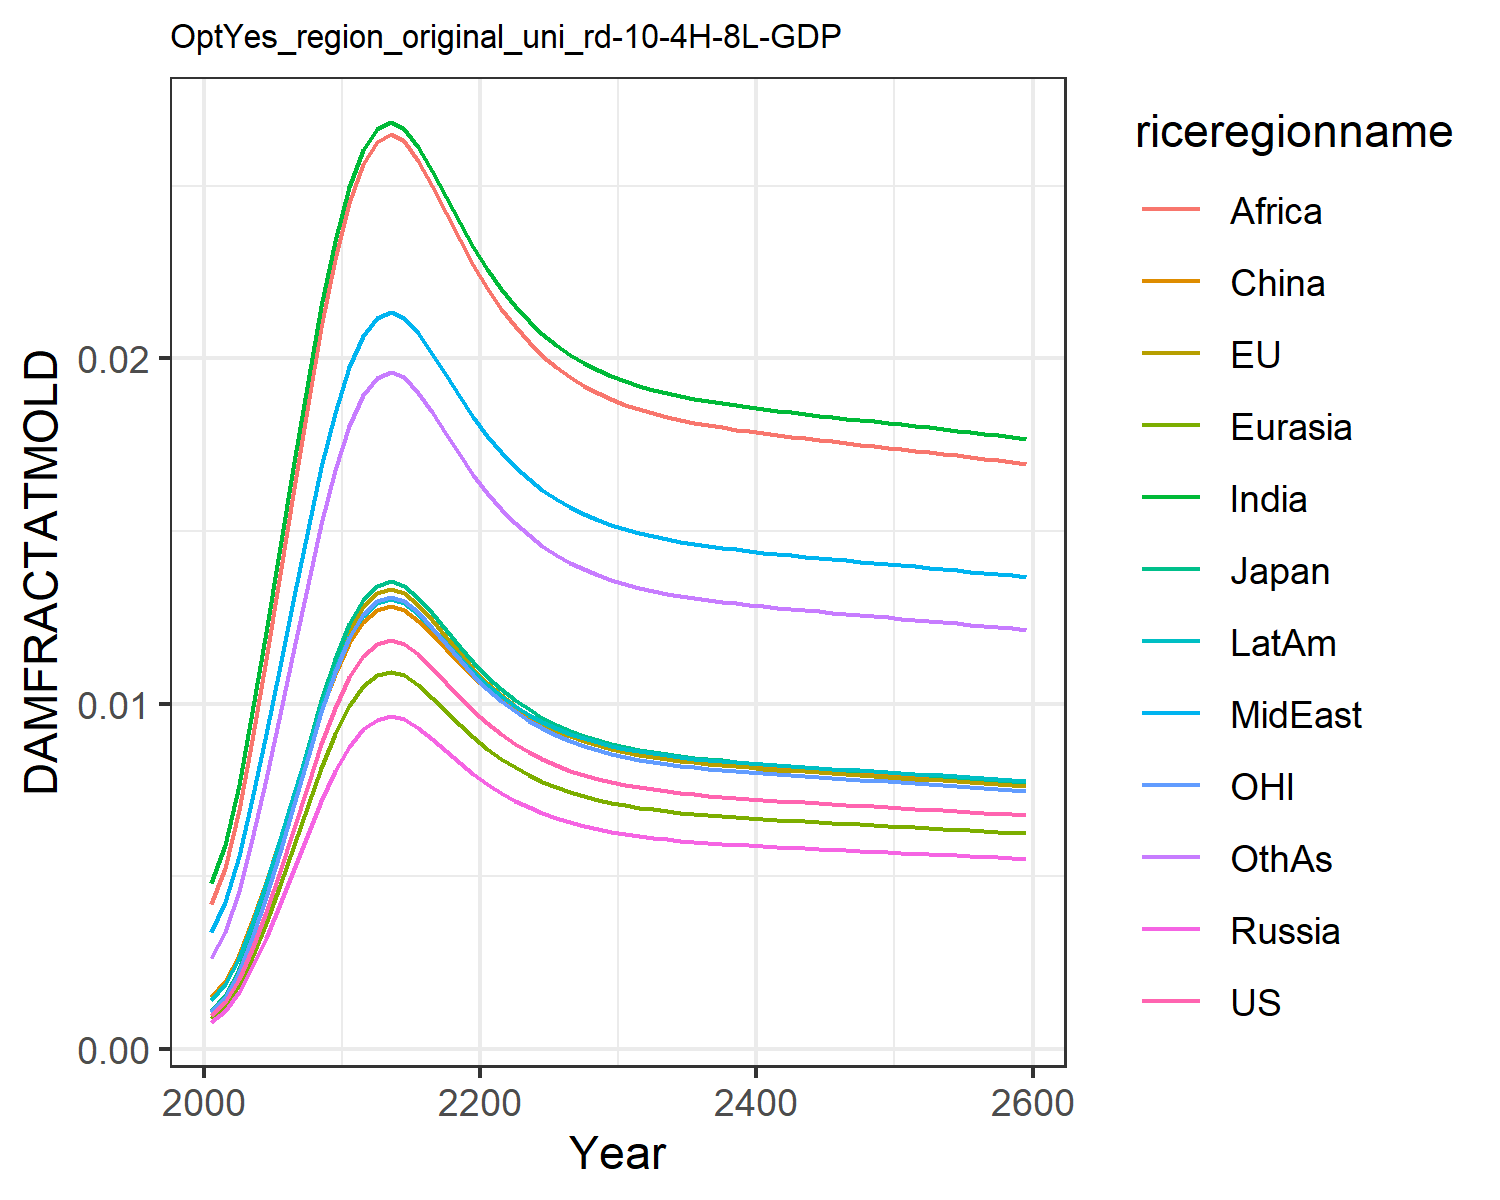

Values plotted in this chart, from the file beside it:
0.0009741914751707755, 0.0010960982548936173, 0.0011141127717951577, 0.0007926376142238073, 0.0008988246313217726, 0.0015184808065927108, 0.004803093316816623, 0.0033998963496381673, 0.004196310982627154, 0.0014323266191105083, 0.0010773810546510498, 0.0026515942275779415
0.001358, 0.001528, 0.001553, 0.001105, 0.001253, 0.001978, 0.005919, 0.004247, 0.005246, 0.001889, 0.001502, 0.003386
0.002021, 0.002274, 0.002312, 0.001645, 0.001865, 0.002738, 0.007657, 0.005591, 0.006911, 0.002651, 0.002235, 0.004578
0.002904, 0.003267, 0.003321, 0.002363, 0.002679, 0.00371, 0.009752, 0.007241, 0.008959, 0.003636, 0.003212, 0.006077
0.003971, 0.004467, 0.004541, 0.003231, 0.003663, 0.00485, 0.01209, 0.009111, 0.01128, 0.004798, 0.004391, 0.007811
0.005164, 0.00581, 0.005906, 0.004202, 0.004764, 0.006096, 0.01455, 0.0111, 0.01376, 0.006077, 0.005711, 0.009687
0.006415, 0.007218, 0.007336, 0.005219, 0.005919, 0.007382, 0.017, 0.01312, 0.01626, 0.0074, 0.007094, 0.01161
0.007656, 0.008614, 0.008756, 0.00623, 0.007064, 0.008642, 0.01935, 0.01506, 0.01867, 0.008701, 0.008467, 0.01347
0.008829, 0.009934, 0.0101, 0.007183, 0.008146, 0.00982, 0.0215, 0.01685, 0.0209, 0.009922, 0.009764, 0.01521
0.00988, 0.01112, 0.0113, 0.008039, 0.009116, 0.01087, 0.02339, 0.01843, 0.02287, 0.01101, 0.01093, 0.01676
0.01076, 0.01211, 0.01231, 0.008757, 0.00993, 0.01175, 0.02495, 0.01974, 0.0245, 0.01192, 0.0119, 0.01804
0.01138, 0.0128, 0.01301, 0.009258, 0.0105, 0.01236, 0.02603, 0.02065, 0.02563, 0.01255, 0.01258, 0.01893
0.01173, 0.0132, 0.01341, 0.009542, 0.01082, 0.0127, 0.02663, 0.02116, 0.02627, 0.01291, 0.01297, 0.01944
0.01185, 0.01333, 0.01355, 0.009638, 0.01093, 0.01282, 0.02684, 0.02133, 0.02648, 0.01303, 0.0131, 0.01961
0.01173, 0.0132, 0.01342, 0.009548, 0.01083, 0.01271, 0.02665, 0.02117, 0.02628, 0.01292, 0.01298, 0.01945
0.01143, 0.01286, 0.01307, 0.0093, 0.01055, 0.01241, 0.02612, 0.02072, 0.02572, 0.01261, 0.01264, 0.01901
0.01103, 0.01241, 0.01262, 0.008976, 0.01018, 0.01201, 0.02542, 0.02014, 0.02499, 0.0122, 0.0122, 0.01843
0.0106, 0.01193, 0.01213, 0.008627, 0.009783, 0.01159, 0.02467, 0.0195, 0.02421, 0.01176, 0.01173, 0.01781
0.01018, 0.01146, 0.01164, 0.008284, 0.009394, 0.01117, 0.02393, 0.01888, 0.02343, 0.01132, 0.01126, 0.0172
0.009788, 0.01101, 0.01119, 0.007964, 0.009031, 0.01078, 0.02323, 0.01829, 0.0227, 0.01091, 0.01082, 0.01662
0.009432, 0.01061, 0.01079, 0.007674, 0.008702, 0.01042, 0.02259, 0.01776, 0.02203, 0.01055, 0.01043, 0.0161
0.009116, 0.01026, 0.01042, 0.007417, 0.00841, 0.01011, 0.02202, 0.01728, 0.02144, 0.01022, 0.01008, 0.01564
0.008839, 0.009945, 0.01011, 0.007192, 0.008155, 0.00983, 0.02152, 0.01686, 0.02092, 0.009932, 0.009775, 0.01523
0.008599, 0.009676, 0.009835, 0.006997, 0.007934, 0.00959, 0.02108, 0.0165, 0.02047, 0.009683, 0.00951, 0.01488
0.008393, 0.009444, 0.009599, 0.006829, 0.007744, 0.009384, 0.02071, 0.01619, 0.02008, 0.009469, 0.009282, 0.01457
0.008216, 0.009245, 0.009397, 0.006685, 0.007581, 0.009206, 0.02038, 0.01592, 0.01974, 0.009285, 0.009087, 0.01431
0.008065, 0.009075, 0.009224, 0.006562, 0.007441, 0.009054, 0.0201, 0.01568, 0.01945, 0.009128, 0.00892, 0.01408
0.007936, 0.008929, 0.009076, 0.006457, 0.007322, 0.008924, 0.01987, 0.01549, 0.01921, 0.008993, 0.008777, 0.01389
0.007826, 0.008805, 0.00895, 0.006367, 0.00722, 0.008813, 0.01966, 0.01532, 0.019, 0.008878, 0.008655, 0.01373
0.007731, 0.008699, 0.008842, 0.006291, 0.007133, 0.008717, 0.01949, 0.01517, 0.01882, 0.00878, 0.00855, 0.01359
0.00765, 0.008608, 0.008749, 0.006224, 0.007058, 0.008635, 0.01934, 0.01505, 0.01866, 0.008695, 0.008461, 0.01347
0.00758, 0.008529, 0.008669, 0.006167, 0.006994, 0.008565, 0.0192, 0.01494, 0.01852, 0.008622, 0.008383, 0.01336
0.007519, 0.00846, 0.008599, 0.006118, 0.006938, 0.008503, 0.01909, 0.01484, 0.01841, 0.008558, 0.008316, 0.01327
0.007466, 0.008401, 0.008539, 0.006075, 0.006889, 0.00845, 0.01899, 0.01476, 0.01831, 0.008503, 0.008257, 0.01319
0.007419, 0.008348, 0.008485, 0.006037, 0.006845, 0.008402, 0.0189, 0.01469, 0.01822, 0.008454, 0.008205, 0.01312
0.007378, 0.008301, 0.008437, 0.006003, 0.006807, 0.00836, 0.01883, 0.01462, 0.01814, 0.00841, 0.008159, 0.01306
0.00734, 0.008259, 0.008395, 0.005972, 0.006773, 0.008322, 0.01876, 0.01457, 0.01806, 0.008371, 0.008118, 0.013
0.007306, 0.008221, 0.008356, 0.005945, 0.006741, 0.008288, 0.01869, 0.01451, 0.018, 0.008336, 0.00808, 0.01295
0.007275, 0.008186, 0.00832, 0.005919, 0.006712, 0.008256, 0.01863, 0.01446, 0.01794, 0.008303, 0.008046, 0.0129
0.007246, 0.008153, 0.008287, 0.005896, 0.006686, 0.008227, 0.01858, 0.01442, 0.01788, 0.008273, 0.008014, 0.01286
0.007219, 0.008122, 0.008256, 0.005874, 0.00666, 0.008199, 0.01853, 0.01438, 0.01783, 0.008244, 0.007984, 0.01282
0.007193, 0.008093, 0.008226, 0.005852, 0.006637, 0.008173, 0.01848, 0.01434, 0.01778, 0.008217, 0.007955, 0.01278
0.007168, 0.008065, 0.008198, 0.005832, 0.006614, 0.008148, 0.01843, 0.0143, 0.01773, 0.008191, 0.007927, 0.01274
0.007144, 0.008038, 0.00817, 0.005813, 0.006591, 0.008123, 0.01839, 0.01426, 0.01768, 0.008166, 0.007901, 0.01271
0.00712, 0.008011, 0.008143, 0.005793, 0.00657, 0.008099, 0.01834, 0.01422, 0.01764, 0.008141, 0.007875, 0.01267
0.007097, 0.007985, 0.008117, 0.005775, 0.006548, 0.008076, 0.0183, 0.01419, 0.01759, 0.008117, 0.007849, 0.01264
0.007074, 0.007959, 0.00809, 0.005756, 0.006527, 0.008053, 0.01826, 0.01415, 0.01755, 0.008093, 0.007824, 0.0126
0.007051, 0.007934, 0.008064, 0.005737, 0.006506, 0.00803, 0.01821, 0.01412, 0.0175, 0.008069, 0.007798, 0.01257
0.007029, 0.007908, 0.008038, 0.005719, 0.006485, 0.008006, 0.01817, 0.01408, 0.01746, 0.008045, 0.007773, 0.01253
0.007006, 0.007883, 0.008012, 0.0057, 0.006464, 0.007983, 0.01813, 0.01404, 0.01741, 0.008021, 0.007748, 0.0125
0.006983, 0.007857, 0.007986, 0.005682, 0.006443, 0.00796, 0.01808, 0.01401, 0.01737, 0.007997, 0.007723, 0.01246
0.00696, 0.007831, 0.00796, 0.005663, 0.006422, 0.007937, 0.01804, 0.01397, 0.01733, 0.007973, 0.007697, 0.01243
0.006937, 0.007805, 0.007933, 0.005644, 0.0064, 0.007913, 0.018, 0.01394, 0.01728, 0.007949, 0.007672, 0.0124
0.006914, 0.007779, 0.007907, 0.005625, 0.006379, 0.00789, 0.01795, 0.0139, 0.01723, 0.007924, 0.007646, 0.01236
0.00689, 0.007752, 0.00788, 0.005606, 0.006357, 0.007866, 0.01791, 0.01386, 0.01719, 0.0079, 0.00762, 0.01232
0.006866, 0.007725, 0.007852, 0.005587, 0.006335, 0.007842, 0.01786, 0.01383, 0.01714, 0.007875, 0.007594, 0.01229
0.006842, 0.007699, 0.007825, 0.005567, 0.006313, 0.007817, 0.01782, 0.01379, 0.0171, 0.007849, 0.007567, 0.01225
0.006818, 0.007671, 0.007797, 0.005547, 0.006291, 0.007793, 0.01777, 0.01375, 0.01705, 0.007824, 0.00754, 0.01222
0.006794, 0.007644, 0.007769, 0.005528, 0.006268, 0.007768, 0.01772, 0.01371, 0.017, 0.007798, 0.007513, 0.01218
0.006769, 0.007616, 0.007741, 0.005508, 0.006245, 0.007743, 0.01768, 0.01367, 0.01695, 0.007773, 0.007486, 0.01214
